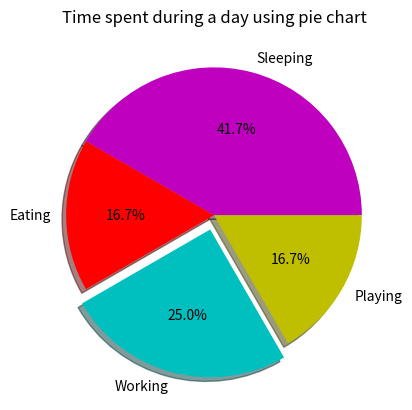

This chart was generated by the following Python code:
import matplotlib.pyplot as plt


'''
slices will be the data which have been used for the pie-chart
label gives the label to the plot
colors will also be in the type of list similar to the list of datas
startangle -> denotes the angle which the pie has to be started
shadow -> to give shadow to the pie chart
explode -> helps the division to be exposed somehow different than that are not exploded
autopct -> converts the values into percentage

'''

slices = [10,4,6,4]
activities = ['Sleeping','Eating','Working','Playing']

plt.pie(slices,labels = activities, colors = ['m','r','c','y'], startangle = 0, shadow = True, explode = (0,0,0.1,0) , autopct = '%1.1f%%')

plt.title('Time spent during a day using pie chart') 

plt.show()
